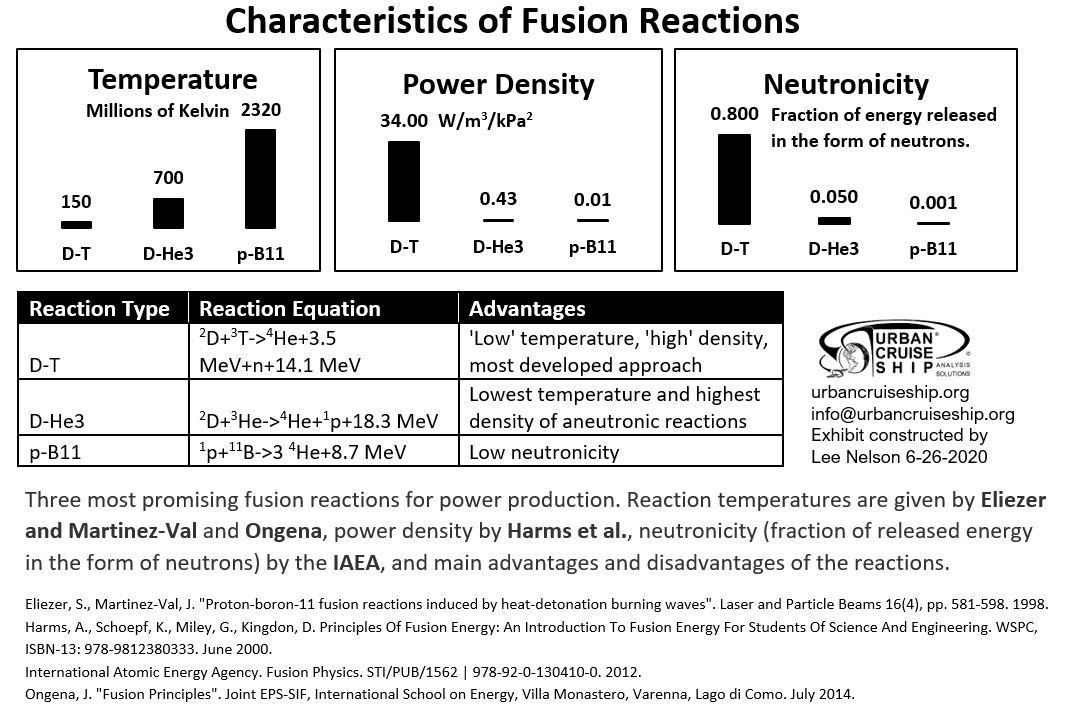

The table this chart was drawn from, first rows:
Reaction Type, Reaction Equation, Temperature (millions of kelvin), Neutronicity, Power Density, Advantages, Disadvantages
D-T, 2D+3T->4He+3.5 MeV+n+14.1 MeV, 150.0, 0.8, 34.0, 'Low' temperature, 'high' density, most …, High neutronicity
D-He3, 2D+3He->4He+1p+18.3 MeV, 700.0, 0.05, 0.43, Lowest temperature and highest density o…, Scarcity of He-3
p-B11, 1p+11B->3 4He+8.7 MeV, 2320, 0.001, 0.014, Low neutronicity, Low density, high temperature
